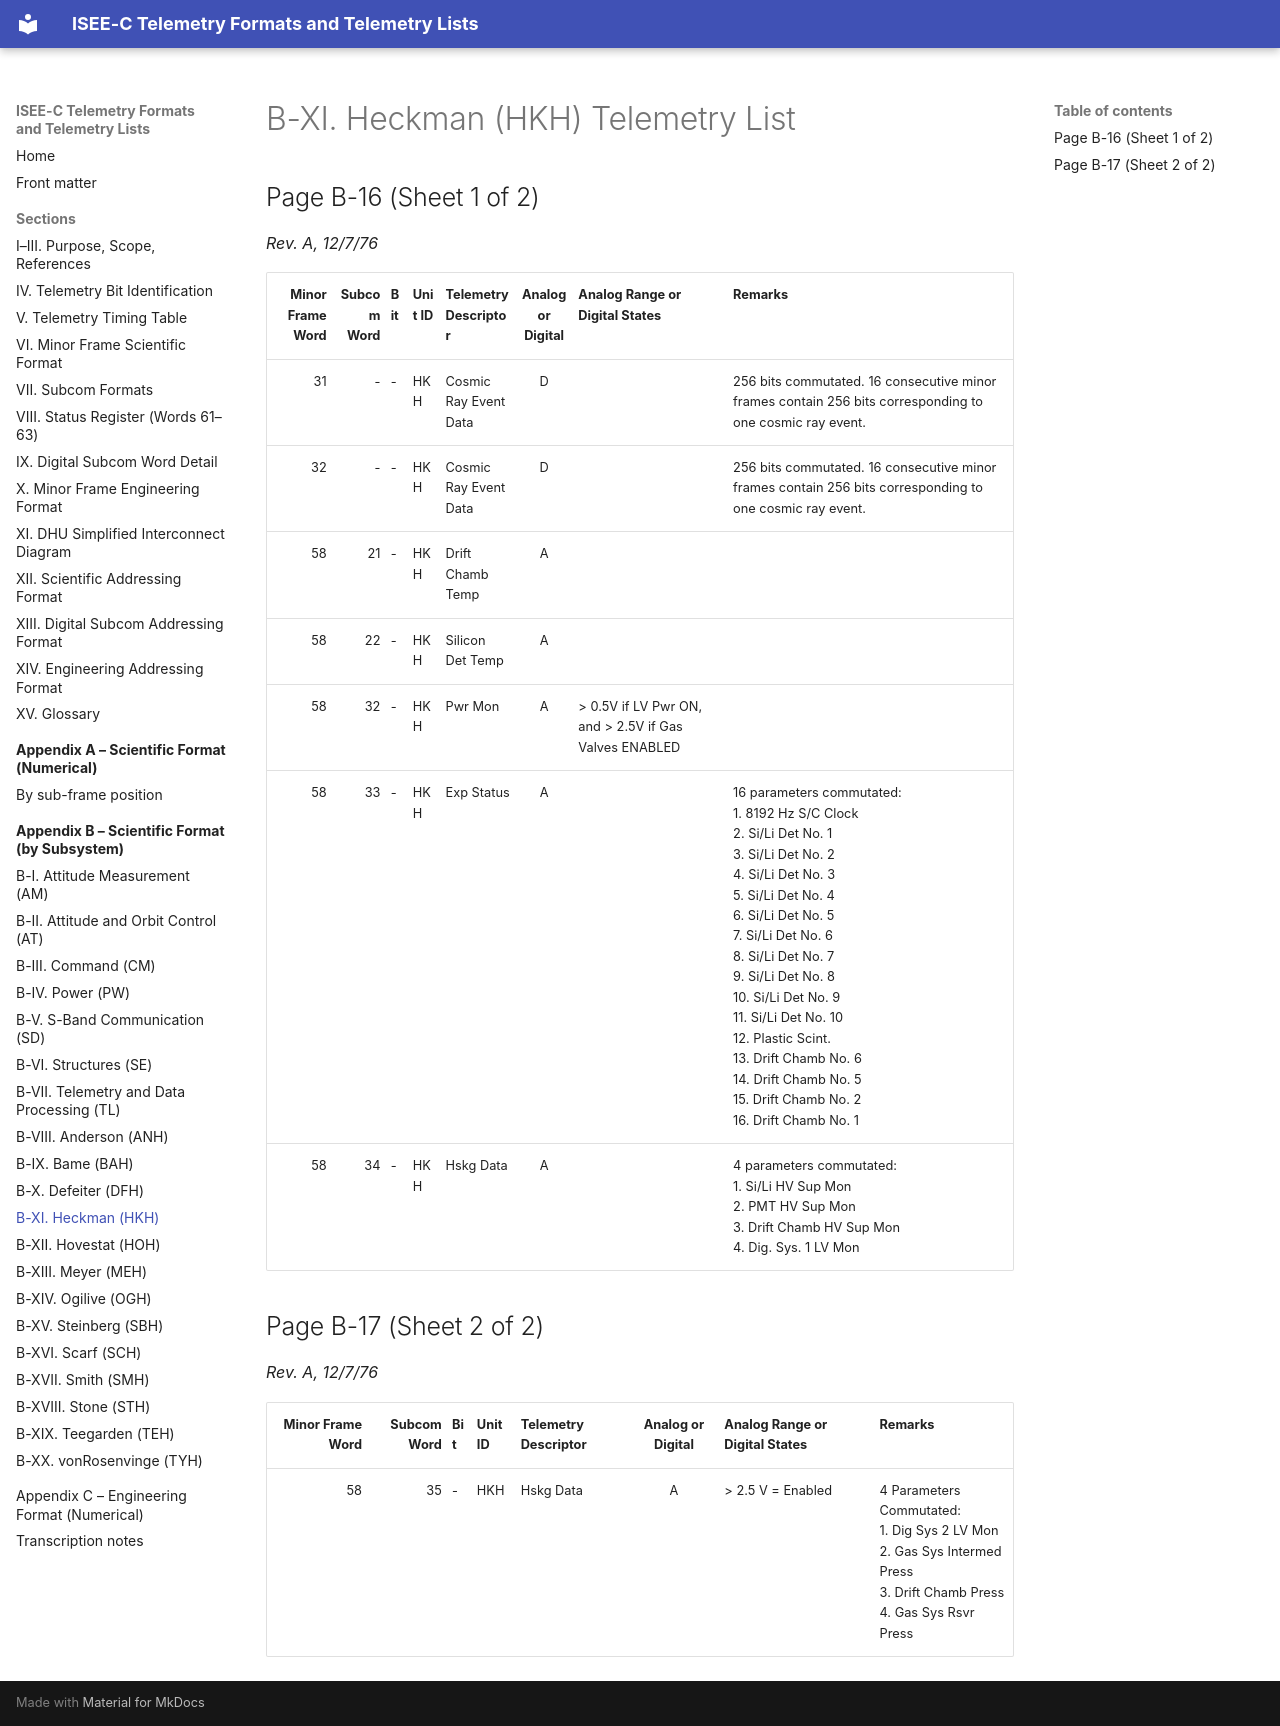

repository: NetworkEntropologist/isee3-decoder · page: appendix-b/b-xi/index.html · generator: mkdocs

# B-XI. Heckman (HKH) Telemetry List

## Page B-16 (Sheet 1 of 2)

*Rev. A, 12/7/76*

| Minor Frame Word | Subcom Word | Bit | Unit ID | Telemetry Descriptor | Analog or Digital | Analog Range or Digital States | Remarks |
|---:|---:|---|---|---|:-:|---|---|
| 31 | - | - | HKH | Cosmic Ray Event Data | D |  | 256 bits commutated. 16 consecutive minor frames contain 256 bits corresponding to one cosmic ray event. |
| 32 | - | - | HKH | Cosmic Ray Event Data | D |  | 256 bits commutated. 16 consecutive minor frames contain 256 bits corresponding to one cosmic ray event. |
| 58 | 21 | - | HKH | Drift Chamb Temp | A |  |  |
| 58 | 22 | - | HKH | Silicon Det Temp | A |  |  |
| 58 | 32 | - | HKH | Pwr Mon | A | > 0.5V if LV Pwr ON, and > 2.5V if Gas Valves ENABLED |  |
| 58 | 33 | - | HKH | Exp Status | A |  | 16 parameters commutated:<br>1. 8192 Hz S/C Clock<br>2. Si/Li Det No. 1<br>3. Si/Li Det No. 2<br>4. Si/Li Det No. 3<br>5. Si/Li Det No. 4<br>6. Si/Li Det No. 5<br>7. Si/Li Det No. 6<br>8. Si/Li Det No. 7<br>9. Si/Li Det No. 8<br>10. Si/Li Det No. 9<br>11. Si/Li Det No. 10<br>12. Plastic Scint.<br>13. Drift Chamb No. 6<br>14. Drift Chamb No. 5<br>15. Drift Chamb No. 2<br>16. Drift Chamb No. 1 |
| 58 | 34 | - | HKH | Hskg Data | A |  | 4 parameters commutated:<br>1. Si/Li HV Sup Mon<br>2. PMT HV Sup Mon<br>3. Drift Chamb HV Sup Mon<br>4. Dig. Sys. 1 LV Mon |

## Page B-17 (Sheet 2 of 2)

*Rev. A, 12/7/76*

| Minor Frame Word | Subcom Word | Bit | Unit ID | Telemetry Descriptor | Analog or Digital | Analog Range or Digital States | Remarks |
|---:|---:|---|---|---|:-:|---|---|
| 58 | 35 | - | HKH | Hskg Data | A | > 2.5 V = Enabled | 4 Parameters Commutated:<br>1. Dig Sys 2 LV Mon<br>2. Gas Sys Intermed Press<br>3. Drift Chamb Press<br>4. Gas Sys Rsvr Press |
